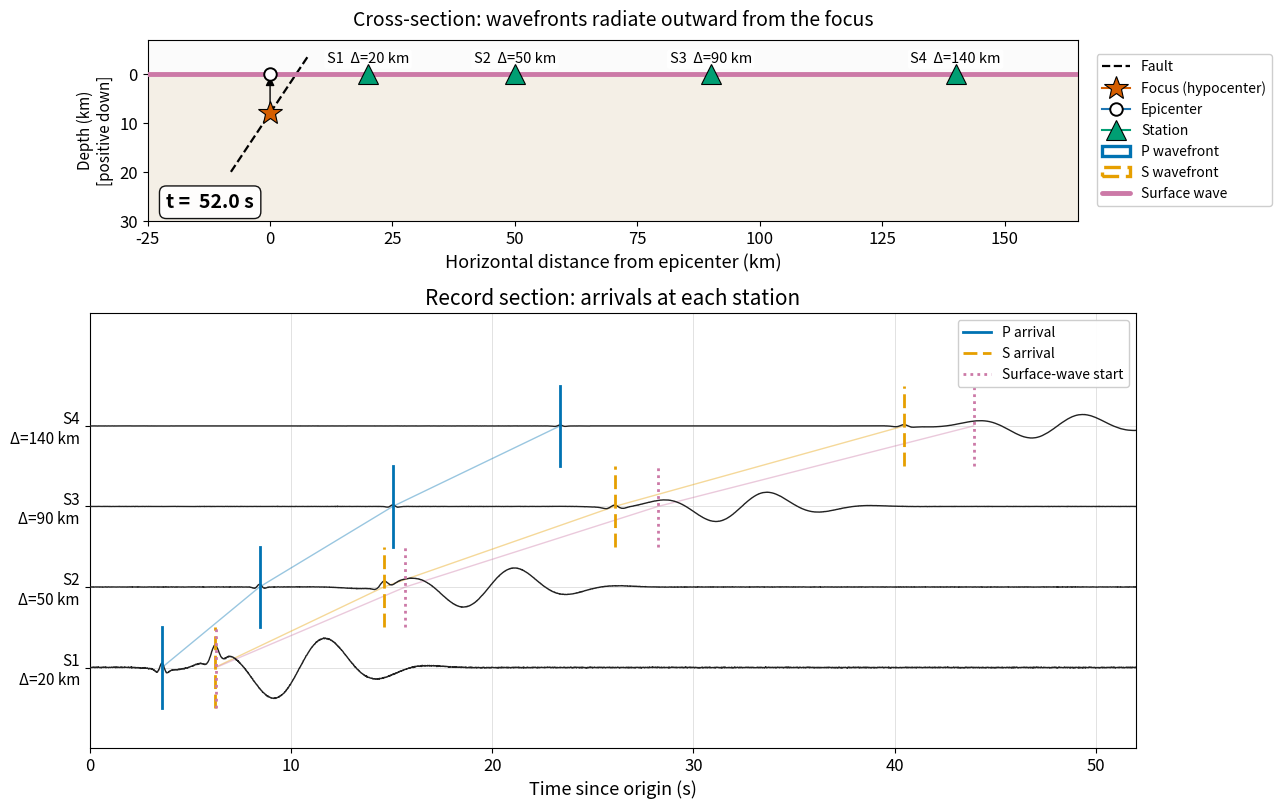

This figure's Python source:
"""
fig_record_section_animation.py

Scientific content: Animated illustration of how seismic waves radiate from
a hypocenter and arrive at successive seismic stations placed at increasing
hypocentral distance. Three phases — P, S, and Rayleigh-type surface waves —
arrive in time order, and the time gap between P and S grows linearly with
distance, which is the foundation of single-station hypocentral-distance
estimation.

Reproduces the scientific content of:
  Stein, S. & Wysession, M. (2003). An Introduction to Seismology, Earthquakes,
  and Earth Structure. Blackwell. Figs. 1.1-3 and 1.1-4 (P/S/surface arrival
  windows on a single seismogram).

  Lowrie, W. & Fichtner, A. (2020). Fundamentals of Geophysics, 3rd ed.
  Cambridge University Press. Ch. 4 (seismograms and phase identification).

This figure is generated entirely from synthetic waveforms and analytic
arrival-time relations — no data are reproduced from those sources.

Output:
  assets/figures/fig_record_section_animation.gif
  assets/figures/fig_record_section_animation_final.png

License: CC-BY 4.0 (this script and its outputs).
"""
import numpy as np
import matplotlib.pyplot as plt
import matplotlib as mpl
from matplotlib import animation, patches

# ── Global rcParams (mandatory at top of every figure script) ────────────
mpl.rcParams.update({
    "font.size": 13,
    "axes.titlesize": 15,
    "axes.labelsize": 13,
    "xtick.labelsize": 12,
    "ytick.labelsize": 12,
    "legend.fontsize": 11,
    "figure.dpi": 130,
    "savefig.dpi": 200,
})

# Colorblind-safe WCAG AA palette
COLOR_P = "#0072B2"          # blue — P-wave
COLOR_S = "#E69F00"          # orange — S-wave
COLOR_SURF = "#CC79A7"       # pink — surface wave
COLOR_FAULT = "#000000"      # black — fault line
COLOR_FOCUS = "#D55E00"      # vermilion — focus star
COLOR_STATION = "#009E73"    # green — station triangle
COLOR_GROUND = "#9D9D9D"     # neutral ground tint

# ── Physical setup ───────────────────────────────────────────────────────
# Velocities consistent with continental crust (km/s).
V_P = 6.0
V_S = V_P / np.sqrt(3.0)        # Poisson solid → ~3.46 km/s
V_R = 0.92 * V_S                # Rayleigh wave ≈ 0.92 V_S

# Source location and station distances along the surface
focus_x = 0.0          # km
focus_z = 8.0          # km, depth (positive downward)
station_dx = np.array([20.0, 50.0, 90.0, 140.0])    # km, epicentral distance

# Hypocentral distance (slant range from focus to each station)
hypo_dist = np.sqrt(station_dx**2 + focus_z**2)
n_sta = len(station_dx)

# Arrival times at each station (s)
t_P = hypo_dist / V_P
t_S = hypo_dist / V_S
# Rayleigh waves travel along the surface at V_R; treat surface path ≈ epicentral distance
t_surf = station_dx / V_R

# Record duration to display (s) — long enough for surface wave at the farthest station
t_max = float(np.ceil(t_surf.max() + 8.0))
t_axis = np.linspace(0.0, t_max, 4000)

# ── Synthetic waveform generation ────────────────────────────────────────
def ricker(t, t0, fdom):
    """Zero-phase Ricker wavelet centred at t0, dominant frequency fdom (Hz)."""
    arg = (np.pi * fdom * (t - t0)) ** 2
    return (1.0 - 2.0 * arg) * np.exp(-arg)


def build_seismogram(t, tP, tS, tR, dist):
    """Synthesise a 1-component seismogram for one station.

    Amplitudes follow a simple geometric-spreading scaling: body waves ~ 1/r,
    surface waves ~ 1/sqrt(r). These are stylised, not rigorous.
    """
    body_amp = 80.0 / dist
    p = 1.0 * body_amp * ricker(t, tP, 1.5)            # P pulse
    s = 1.6 * body_amp * ricker(t, tS, 0.9)            # S pulse, lower freq
    surf_amp = 90.0 / np.sqrt(max(dist, 1.0))
    # Surface wave: longer-period dispersive train, simplified as a windowed cosine
    env = np.exp(-((t - tR - 4.0) / 4.0) ** 2)
    surf = surf_amp * env * np.cos(2 * np.pi * 0.18 * (t - tR))
    # Background noise floor
    rng = np.random.default_rng(int(dist * 1000))
    noise = 0.03 * body_amp * rng.standard_normal(t.size)
    return p + s + surf + noise


seismograms = [build_seismogram(t_axis, t_P[i], t_S[i], t_surf[i], hypo_dist[i])
               for i in range(n_sta)]

# Vertical offset between traces in the record section
trace_spacing = max(np.max(np.abs(s)) for s in seismograms) * 2.6

# ── Figure layout: top panel = cross-section (animated wavefronts);
#                  bottom panel = record section (built up frame by frame)
# Stacked vertical layout: cross-section is short and wide (equal aspect, so
# wavefronts remain circular), record section is taller for the four traces.
fig = plt.figure(figsize=(13.5, 9.2))
gs = fig.add_gridspec(2, 1, height_ratios=[1.0, 2.4], hspace=0.30)
ax_xs = fig.add_subplot(gs[0, 0])
ax_rs = fig.add_subplot(gs[1, 0])

# ── Cross-section panel ──────────────────────────────────────────────────
xs_xmin, xs_xmax = -25.0, 165.0
xs_zmin, xs_zmax = -7.0, 30.0     # negative "depth" above z=0 leaves room for labels
ax_xs.set_xlim(xs_xmin, xs_xmax)
ax_xs.set_ylim(xs_zmax, xs_zmin)         # z=30 at bottom, z=-7 at top
ax_xs.set_xlabel("Horizontal distance from epicenter (km)")
ax_xs.set_ylabel("Depth (km)\n[positive down]", fontsize=11)
ax_xs.set_title("Cross-section: wavefronts radiate outward from the focus",
                fontsize=14, pad=10)
# Equal aspect keeps wavefronts circular (physically correct). The wide
# horizontal range × short vertical range produces a thin strip layout.
ax_xs.set_aspect("equal")
ax_xs.set_yticks([0, 10, 20, 30])     # only label positive depths; air band is unlabeled

# Ground (sky / earth shading for accessibility — not relied on as sole encoding)
ax_xs.axhspan(0.0, xs_zmax, color="#F4EFE6", zorder=0)
ax_xs.axhspan(xs_zmin, 0.0, color="#FBFBFB", zorder=0)
ax_xs.axhline(0.0, color=COLOR_FAULT, lw=1.4, zorder=2)

# Fault line (dashed) through the focus
fault_xs = np.array([focus_x - 8, focus_x + 8])
fault_zs = np.array([focus_z + 12, focus_z - 12])
ax_xs.plot(fault_xs, fault_zs, color=COLOR_FAULT, ls="--", lw=1.6,
           zorder=3, label="Fault")

# Focus marker
ax_xs.plot(focus_x, focus_z, marker="*", color=COLOR_FOCUS, ms=18,
           mec=COLOR_FAULT, mew=0.8, zorder=5, label="Focus (hypocenter)")
# Epicenter (vertical projection to surface)
ax_xs.plot(focus_x, 0.0, marker="o", mec=COLOR_FAULT, mfc="white", ms=9,
           mew=1.4, zorder=5, label="Epicenter")
ax_xs.annotate("", xy=(focus_x, 0.0), xytext=(focus_x, focus_z - 0.5),
               arrowprops=dict(arrowstyle="-|>", color=COLOR_FAULT, lw=1.0),
               zorder=4)

# Stations as triangles on the surface, with labels in the air space above
for i, dx in enumerate(station_dx):
    ax_xs.plot(dx, 0.0, marker="^", color=COLOR_STATION, ms=14,
               mec=COLOR_FAULT, mew=0.8, zorder=6,
               label="Station" if i == 0 else None)
    ax_xs.annotate(f"S{i+1}  Δ={int(dx)} km",
                   xy=(dx, 0.0), xytext=(dx, -3.0),
                   ha="center", va="center", fontsize=10.5,
                   bbox=dict(facecolor="white", edgecolor="none",
                             alpha=0.85, boxstyle="round,pad=0.18"))

ax_xs.legend(loc="lower right", framealpha=0.95)

# Wavefronts: circles centred on focus that expand with frame number.
# Surface wave is generated only along the surface — we'll render it as a
# horizontal "streak" emanating from the epicenter outward in both directions.
wf_P = patches.Circle((focus_x, focus_z), radius=0.0, fill=False,
                      edgecolor=COLOR_P, lw=2.4, zorder=4, label="P wavefront")
wf_S = patches.Circle((focus_x, focus_z), radius=0.0, fill=False,
                      edgecolor=COLOR_S, lw=2.4, ls=(0, (5, 2)), zorder=4,
                      label="S wavefront")
ax_xs.add_patch(wf_P)
ax_xs.add_patch(wf_S)

# Surface-wave "lobes": two short line segments expanding along the surface
surf_left, = ax_xs.plot([], [], color=COLOR_SURF, lw=3.5, solid_capstyle="round",
                         zorder=4, label="Surface wave")
surf_right, = ax_xs.plot([], [], color=COLOR_SURF, lw=3.5, solid_capstyle="round",
                         zorder=4)

# Time annotation in cross-section
time_label = ax_xs.text(0.02, 0.05, "", transform=ax_xs.transAxes,
                        ha="left", va="bottom",
                        fontsize=14, fontweight="bold",
                        bbox=dict(facecolor="white", edgecolor=COLOR_FAULT,
                                  alpha=0.92, boxstyle="round,pad=0.35"))

# Add wavefront items to legend manually (otherwise patches.Circle is awkward)
from matplotlib.lines import Line2D
extra_handles = [
    Line2D([0], [0], color=COLOR_P, lw=2.4, label="P wavefront"),
    Line2D([0], [0], color=COLOR_S, lw=2.4, ls=(0, (5, 2)), label="S wavefront"),
    Line2D([0], [0], color=COLOR_SURF, lw=3.5, label="Surface wave"),
]
existing_handles, existing_labels = ax_xs.get_legend_handles_labels()
# De-duplicate while preserving order
seen = set()
combined = []
for h, lab in list(zip(existing_handles, existing_labels)) + \
             [(h, h.get_label()) for h in extra_handles]:
    if lab not in seen:
        combined.append((h, lab))
        seen.add(lab)
ax_xs.legend([c[0] for c in combined], [c[1] for c in combined],
             loc="center left", bbox_to_anchor=(1.02, 0.5),
             framealpha=0.95, fontsize=10, borderaxespad=0.0)

# ── Record-section panel ─────────────────────────────────────────────────
ax_rs.set_xlim(0.0, t_max)
ax_rs.set_ylim(-trace_spacing, n_sta * trace_spacing + trace_spacing * 0.4)
ax_rs.set_xlabel("Time since origin (s)")
ax_rs.set_yticks([i * trace_spacing for i in range(n_sta)])
ax_rs.set_yticklabels([f"S{i+1}\nΔ={int(station_dx[i])} km" for i in range(n_sta)],
                      fontsize=11)
ax_rs.set_title("Record section: arrivals at each station")
ax_rs.grid(True, color="#DDDDDD", lw=0.6, zorder=0)

# Pre-create line objects for each seismogram (initially empty)
trace_lines = []
for i in range(n_sta):
    line, = ax_rs.plot([], [], color="#222222", lw=1.0, zorder=3)
    trace_lines.append(line)

# Pre-create vertical pick markers for P, S, surface — drawn when revealed
pick_markers = {ph: [] for ph in ("P", "S", "surf")}
for i in range(n_sta):
    yc = i * trace_spacing
    yh = trace_spacing * 0.45
    p_ln, = ax_rs.plot([], [], color=COLOR_P, lw=2.0, zorder=4)
    s_ln, = ax_rs.plot([], [], color=COLOR_S, lw=2.0, ls=(0, (5, 2)), zorder=4)
    r_ln, = ax_rs.plot([], [], color=COLOR_SURF, lw=2.0, ls=(0, (1, 1.5)), zorder=4)
    pick_markers["P"].append(p_ln)
    pick_markers["S"].append(s_ln)
    pick_markers["surf"].append(r_ln)

# Travel-time guide curves on the record section
guide_x = np.linspace(0, station_dx.max() * 1.05, 100)
guide_dist_arr = np.linspace(0, hypo_dist.max() * 1.05, 100)
# In record-section coordinates, y = trace_spacing * station_index
# but station_index isn't continuous. Instead, map travel time to y by linear
# interpolation between the integer-indexed station rows.
# Simpler: just plot a thin guide line connecting the P, S picks across stations.
guide_P_x = t_P
guide_S_x = t_S
guide_R_x = t_surf
guide_y = np.arange(n_sta) * trace_spacing
guide_P_line, = ax_rs.plot([], [], color=COLOR_P, lw=1.0, alpha=0.4, zorder=2)
guide_S_line, = ax_rs.plot([], [], color=COLOR_S, lw=1.0, alpha=0.4, zorder=2)
guide_R_line, = ax_rs.plot([], [], color=COLOR_SURF, lw=1.0, alpha=0.4, zorder=2)

# Phase legend on record-section panel
rs_legend_handles = [
    Line2D([0], [0], color=COLOR_P, lw=2.0, label="P arrival"),
    Line2D([0], [0], color=COLOR_S, lw=2.0, ls=(0, (5, 2)), label="S arrival"),
    Line2D([0], [0], color=COLOR_SURF, lw=2.0, ls=(0, (1, 1.5)),
           label="Surface-wave start"),
]
ax_rs.legend(handles=rs_legend_handles, loc="upper right", fontsize=10,
             framealpha=0.95)

# ── Animation logic ──────────────────────────────────────────────────────
# Frame schedule. Total simulated time = t_max. We use ~80 frames so the GIF
# is compact. Each frame advances the simulation clock by t_max / (N - 1).
N_FRAMES = 80
frame_times = np.linspace(0.0, t_max, N_FRAMES)


def init():
    wf_P.set_radius(0.0)
    wf_S.set_radius(0.0)
    surf_left.set_data([], [])
    surf_right.set_data([], [])
    time_label.set_text("")
    for ln in trace_lines:
        ln.set_data([], [])
    for key in ("P", "S", "surf"):
        for ln in pick_markers[key]:
            ln.set_data([], [])
    guide_P_line.set_data([], [])
    guide_S_line.set_data([], [])
    guide_R_line.set_data([], [])
    return [wf_P, wf_S, surf_left, surf_right, time_label,
            *trace_lines, *pick_markers["P"], *pick_markers["S"],
            *pick_markers["surf"], guide_P_line, guide_S_line, guide_R_line]


def update(frame_idx):
    t_now = frame_times[frame_idx]

    # Expand wavefronts in the cross-section
    wf_P.set_radius(V_P * t_now)
    # S wavefront only grows after a slight delay so the lag is visible
    wf_S.set_radius(max(V_S * t_now, 0.0))

    # Surface-wave streaks along the surface (z = 0). Surface waves are
    # generated when the rupture reaches the surface; we approximate as
    # spreading from the epicenter at t = 0.
    surf_extent = V_R * t_now
    if surf_extent > 0:
        surf_left.set_data([focus_x - surf_extent, focus_x], [0, 0])
        surf_right.set_data([focus_x, focus_x + surf_extent], [0, 0])
    else:
        surf_left.set_data([], [])
        surf_right.set_data([], [])

    time_label.set_text(f"t = {t_now:5.1f} s")

    # Build up each station's seismogram up to t_now, vertically offset
    for i, ln in enumerate(trace_lines):
        mask = t_axis <= t_now
        y = i * trace_spacing + seismograms[i] * mask
        ln.set_data(t_axis[mask], y[mask])

        # Reveal P, S, surface-wave pick markers as their times pass
        yc = i * trace_spacing
        yh = trace_spacing * 0.5
        if t_now >= t_P[i]:
            pick_markers["P"][i].set_data([t_P[i], t_P[i]], [yc - yh, yc + yh])
        if t_now >= t_S[i]:
            pick_markers["S"][i].set_data([t_S[i], t_S[i]], [yc - yh, yc + yh])
        if t_now >= t_surf[i]:
            pick_markers["surf"][i].set_data([t_surf[i], t_surf[i]],
                                              [yc - yh, yc + yh])

    # Travel-time guide lines update incrementally — show only the segments
    # whose endpoints are already revealed
    revealed_P = [i for i in range(n_sta) if t_now >= t_P[i]]
    revealed_S = [i for i in range(n_sta) if t_now >= t_S[i]]
    revealed_R = [i for i in range(n_sta) if t_now >= t_surf[i]]
    if len(revealed_P) >= 2:
        guide_P_line.set_data(t_P[revealed_P], guide_y[revealed_P])
    if len(revealed_S) >= 2:
        guide_S_line.set_data(t_S[revealed_S], guide_y[revealed_S])
    if len(revealed_R) >= 2:
        guide_R_line.set_data(t_surf[revealed_R], guide_y[revealed_R])

    return [wf_P, wf_S, surf_left, surf_right, time_label,
            *trace_lines, *pick_markers["P"], *pick_markers["S"],
            *pick_markers["surf"], guide_P_line, guide_S_line, guide_R_line]


anim = animation.FuncAnimation(
    fig, update, frames=N_FRAMES, init_func=init,
    interval=180, blit=False, repeat=True, repeat_delay=1500,
)

# ── Output ───────────────────────────────────────────────────────────────
if __name__ == "__main__":
    import os
    os.makedirs("assets/figures", exist_ok=True)
    out_gif = "assets/figures/fig_record_section_animation.gif"
    out_png = "assets/figures/fig_record_section_animation_final.png"

    # Render the static "informative frame" — pick a moment where all three
    # wavefronts are simultaneously visible inside the panel. A good choice
    # is when the P-wavefront has passed S2 but not yet reached S4: at this
    # instant, S1 and S2 already show full P+S+surface arrivals on the
    # record section while S3, S4 still show only the noise floor or the
    # earliest P pulse. This makes the propagation pedagogically obvious.
    informative_t = (t_P[1] + t_P[2]) / 2.0   # midway between P-arrivals at S2 and S3
    informative_frame = int(np.argmin(np.abs(frame_times - informative_t)))
    update(informative_frame)
    fig.savefig(out_png, dpi=200, bbox_inches="tight")
    print(f"Saved static informative frame (t = {frame_times[informative_frame]:.1f} s):"
          f" {out_png}")

    # Now render the animation
    anim.save(out_gif, writer="pillow", fps=8, dpi=110)
    print(f"Saved animation: {out_gif}")
